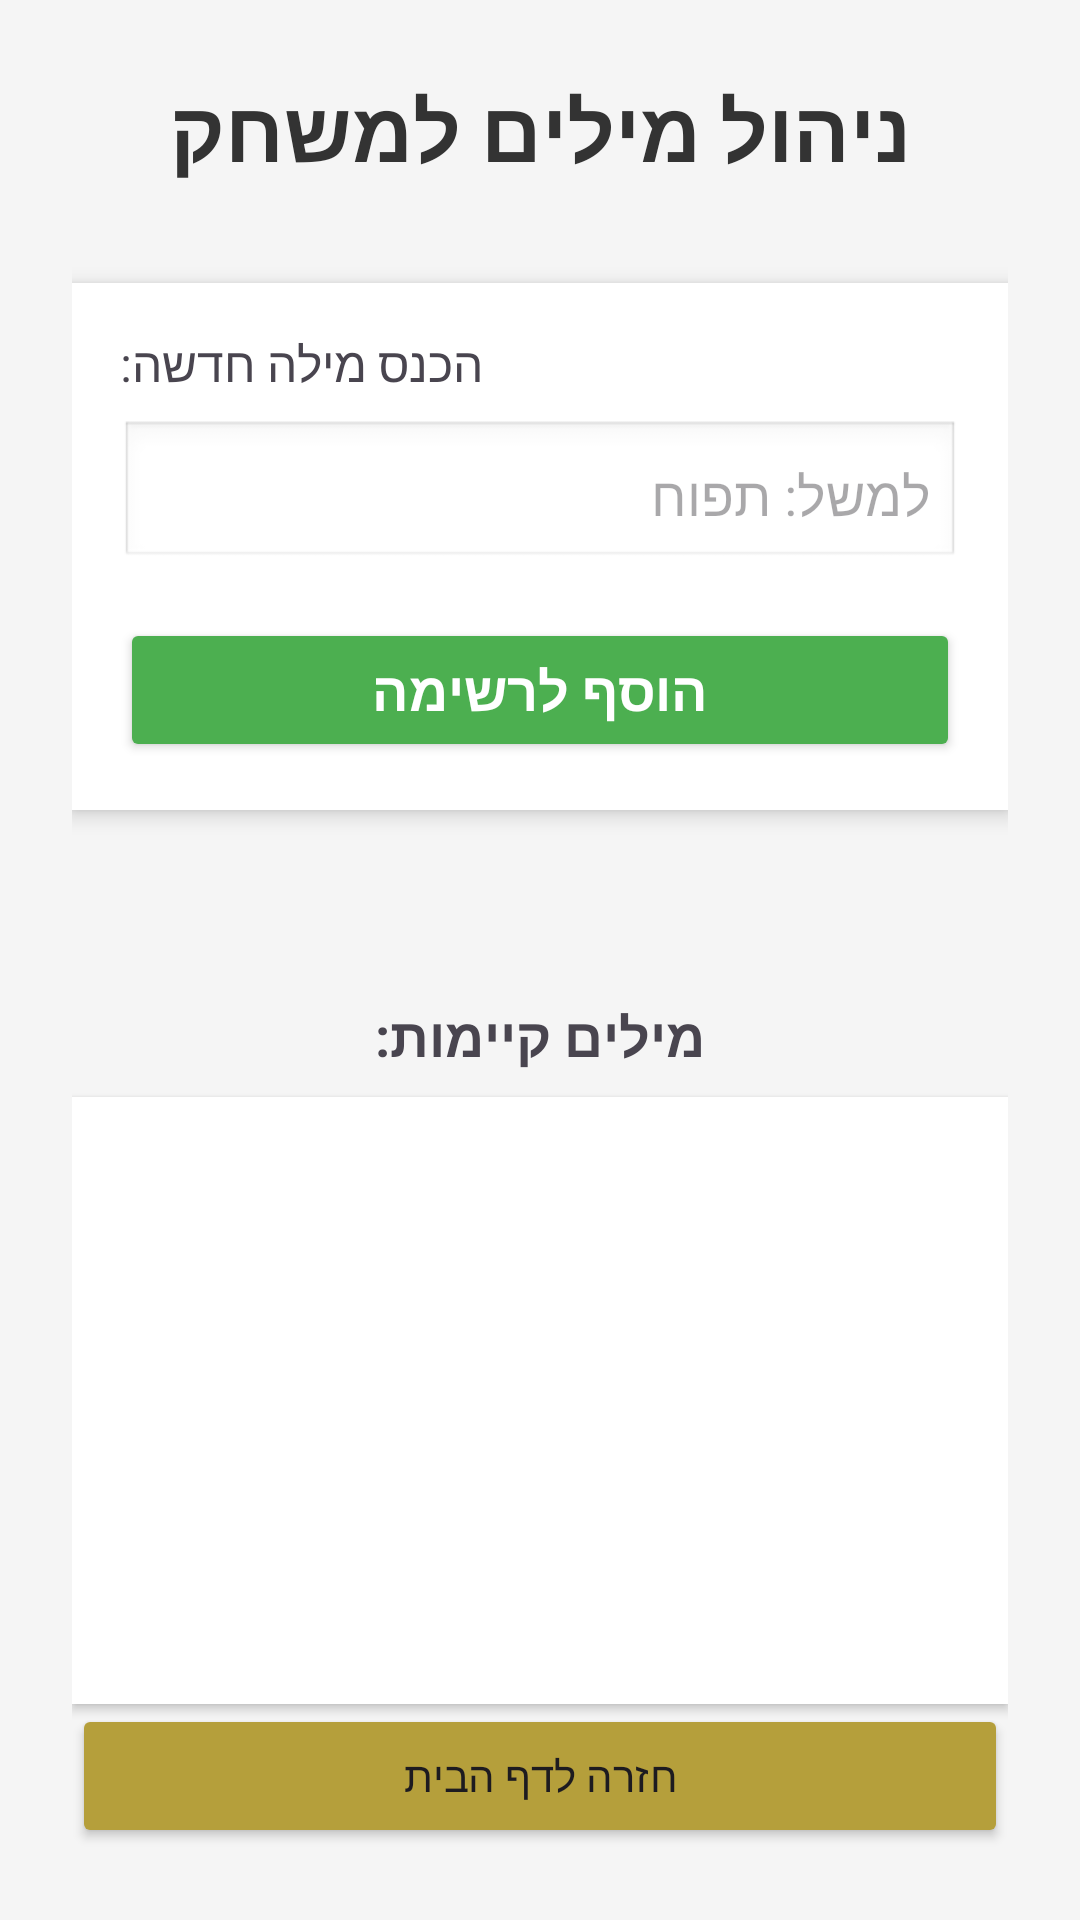

The Android layout XML behind this screen, and the referenced resources:
<!-- AndroidManifest.xml: application theme Theme.WordL_project -->
<!-- res/layout/activity_add_words_english.xml -->
<LinearLayout xmlns:android="http://schemas.android.com/apk/res/android"
    android:layout_width="match_parent"
    android:layout_height="match_parent"
    android:background="#F5F5F5"
    android:gravity="center_horizontal"
    android:orientation="vertical"
    android:padding="24dp"

    >

    <TextView
        android:layout_width="wrap_content"
        android:layout_height="wrap_content"
        android:layout_marginBottom="32dp"
        android:text="ניהול מילים למשחק"
        android:textColor="#333333"
        android:textSize="28sp"
        android:textStyle="bold" />

    <LinearLayout
        android:layout_width="match_parent"
        android:layout_height="wrap_content"
        android:background="@android:color/white"
        android:elevation="4dp"
        android:orientation="vertical"
        android:padding="16dp">

        <TextView
            android:layout_width="wrap_content"
            android:layout_height="wrap_content"
            android:layout_marginBottom="8dp"
            android:text="הכנס מילה חדשה:"
            android:textSize="16sp" />

        <EditText
            android:id="@+id/editTextNewWord1"
            android:layout_width="match_parent"
            android:layout_height="50dp"
            android:background="@android:drawable/edit_text"
            android:hint="למשל: תפוח"
            android:inputType="text"
            android:padding="10dp" />

        <Button
            android:id="@+id/btnAddWord1"
            android:layout_width="match_parent"
            android:layout_height="wrap_content"
            android:layout_marginTop="16dp"
            android:backgroundTint="#4CAF50"
            android:text="הוסף לרשימה"
            android:textColor="@android:color/white"
            android:textSize="18sp"
            android:textStyle="bold" />

    </LinearLayout>

    <TextView
        android:id="@+id/textViewStatus"
        android:layout_width="wrap_content"
        android:layout_height="wrap_content"
        android:layout_marginTop="20dp"
        android:text=""
        android:textColor="#757575" />

    <TextView
        android:layout_width="wrap_content"
        android:layout_height="wrap_content"
        android:layout_marginTop="24dp"
        android:layout_marginBottom="8dp"
        android:text="מילים קיימות:"
        android:textSize="18sp"
        android:textStyle="bold" />

    <androidx.recyclerview.widget.RecyclerView
        android:id="@+id/recyclerViewWords"
        android:layout_width="match_parent"
        android:layout_height="192dp"
        android:layout_weight="1"
        android:background="@android:color/white"
        android:elevation="2dp"
        android:padding="8dp" />

    <Button
        android:id="@+id/btnHomePage1"
        android:layout_width="match_parent"
        android:layout_height="wrap_content"
        android:backgroundTint="#B59F3B"
        android:text="חזרה לדף הבית" />


</LinearLayout>
<!-- resources referenced by this layout -->
<resources>
  <style name="Theme.WordL_project" parent="Base.Theme.WordL_project" />
  <style name="Base.Theme.WordL_project" parent="Theme.Material3.DayNight.NoActionBar">
          
          
      </style>
</resources>
